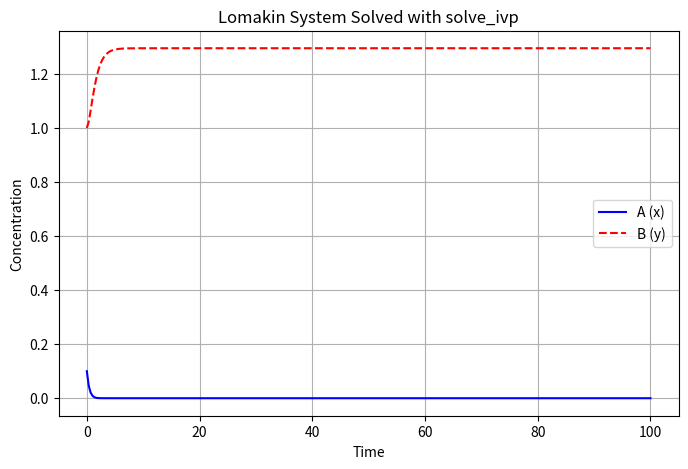
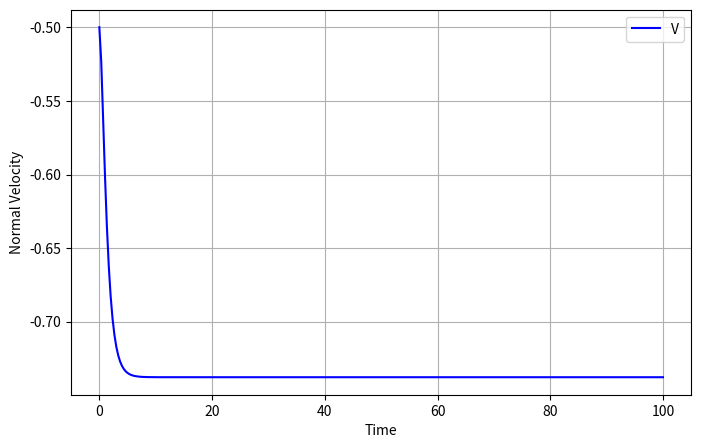

These figures' Python source, in order:
# %%
import numpy as np
from scipy.integrate import solve_ivp
import matplotlib.pyplot as plt

# 1. Define parameters and initial conditions
a_12, a_21 = 3, 1.8 # Parameters
kappa1 = 0.4
kappa2 = 0.4
m = 4
s = 8
r1 = 1
r2 = 1
klim_A = 1
klim_B = 1
V0 = 1
A0 = 1
B0 = 1
T0 = 1
z0 = [0.1, 1]  # Initial conditions: x(0) = 10, y(0) = 5
t_span = (0, 100)  # Time span for the solution

# 2. Define the ODE system as a function
def Vel(t, x, y):
    vel = x**m/(x**m+A0) - y**m/(y**m+B0)
    return vel

def lomakin_ode(t, z):
    """
    z is a list/array where z[0] is x and z[1] is y.
    Returns dz/dt in the same order.
    """
    x, y = z
    V = Vel(t, x, y)
    dxdt = (r1+kappa1*V)*x - klim_A*x**2 - a_12 * x * y
    dydt = (r2-kappa2*V)*y - klim_B*y**2 - a_21 * x * y
    # dxdt = (1+V)*x - x**2 - a_12 * x * y
    # dydt = (1-V)*y - y**2 - a_21 * x * y
    return [dxdt, dydt]

# 3. Solve the ODE
# Pass parameters to the function using the 'args' argument
sol = solve_ivp(
    fun=lomakin_ode,
    t_span=t_span,
    y0=z0,
    dense_output=True
)

# 4. Plot the results
t = np.linspace(t_span[0], t_span[1], 300)
z = sol.sol(t)

plt.figure(figsize=(8, 5))
plt.plot(t, z[0], 'b-', label='A (x)')
plt.plot(t, z[1], 'r--', label='B (y)')
plt.xlabel('Time')
plt.ylabel('Concentration')
plt.title('Lomakin System Solved with solve_ivp')
plt.legend()
plt.grid(True)
plt.show()

plt.figure(figsize=(8, 5))
plt.plot(t, Vel(t, z[0], z[1]), 'b-', label='V')
plt.xlabel('Time')
plt.ylabel('Normal Velocity')
plt.legend()
plt.grid(True)
plt.show()

print(z[0][-1])
